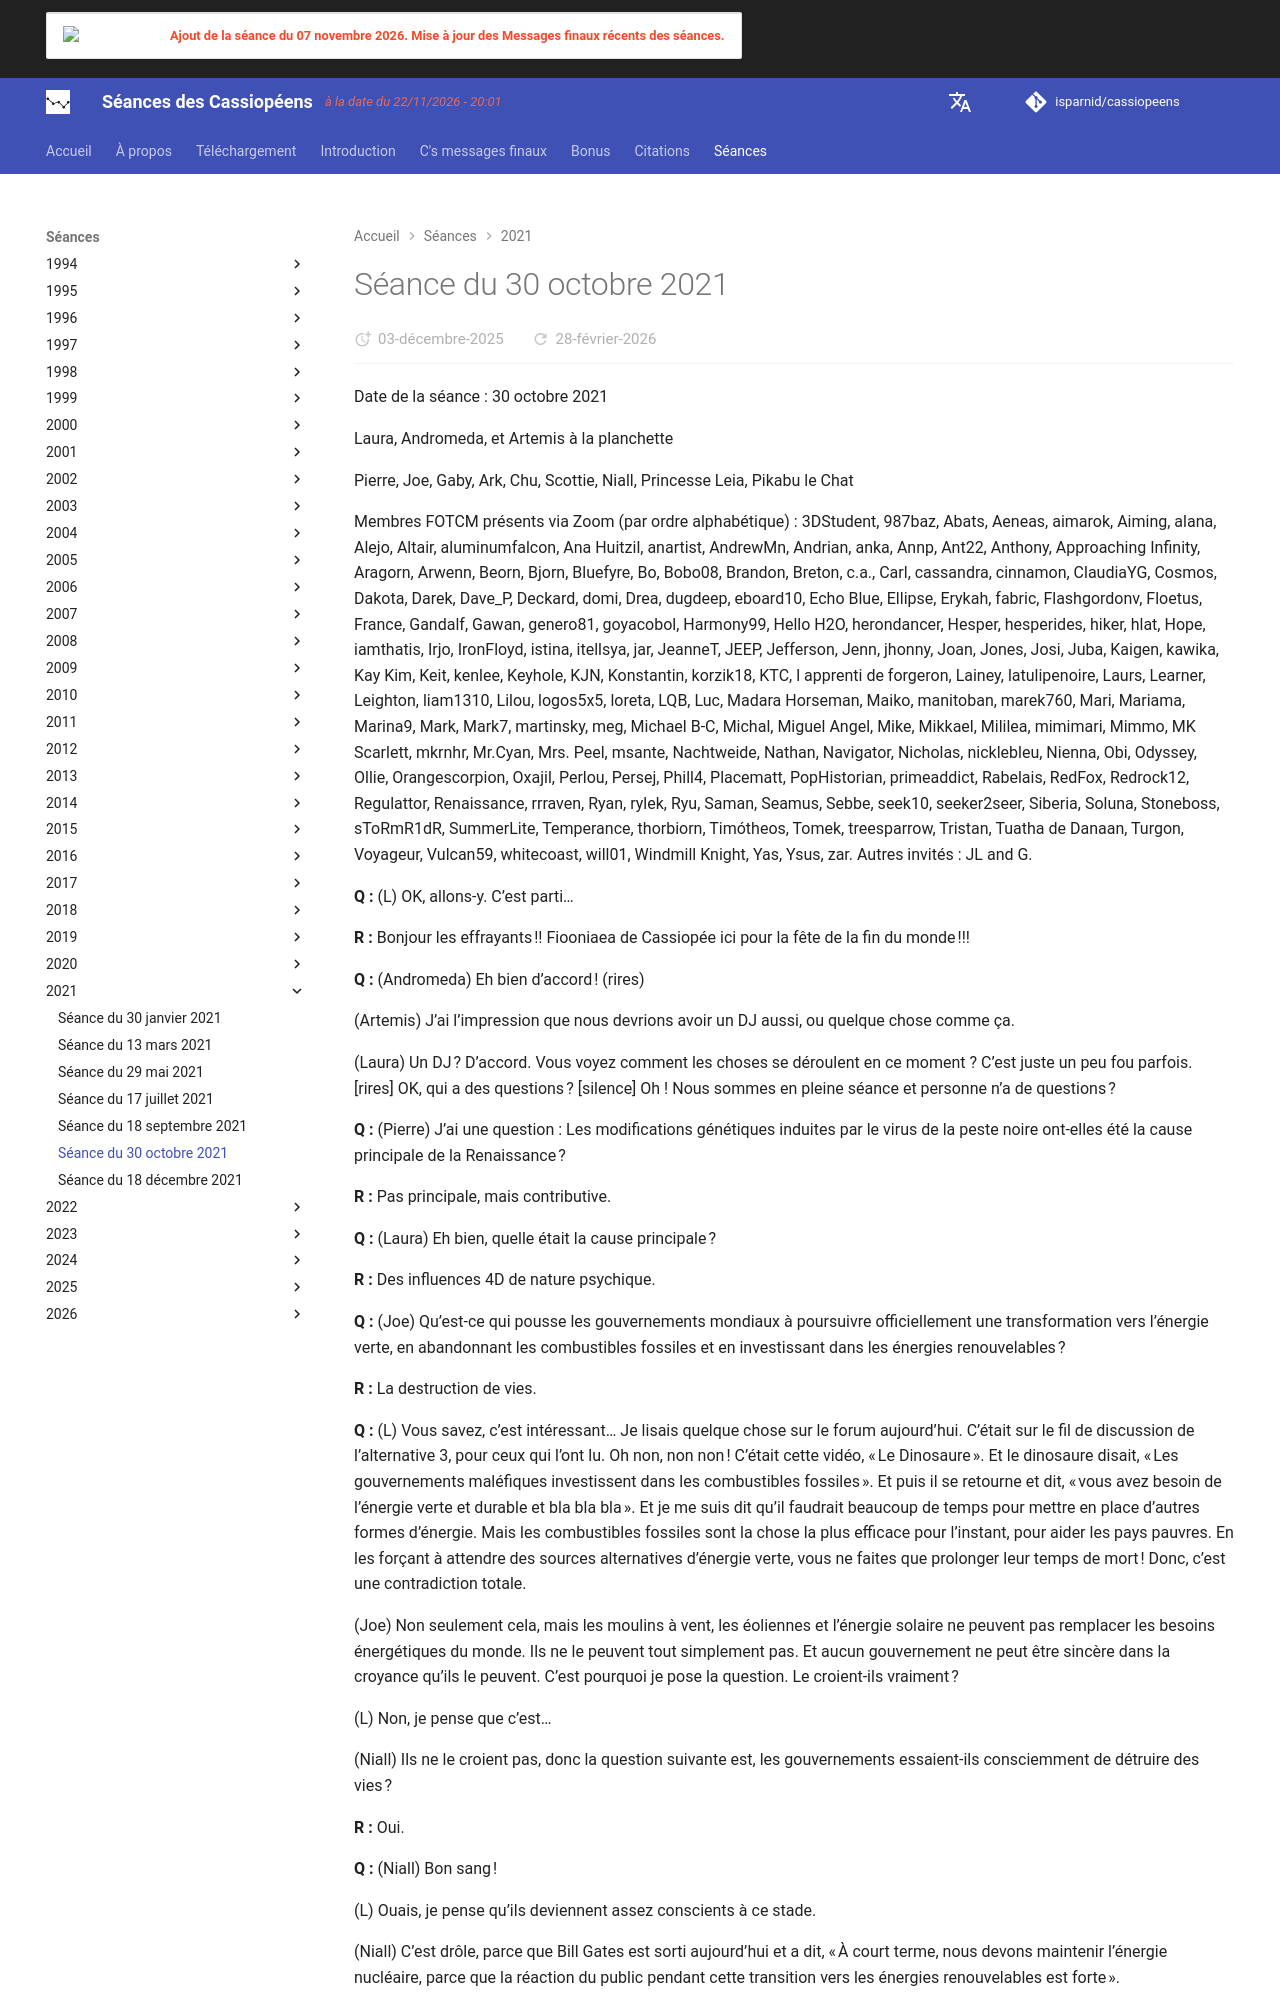

repository: isparnid/cassiopeens · page: séances/2021/2021-10-30/index.html · generator: mkdocs

---
title: "Séance du 30 octobre 2021"
date:
  created: 2026-01-24
  updated: 2026-01-24
---

# Séance du 30 octobre 2021

Date de la séance : 30 octobre 2021

Laura, Andromeda, et Artemis à la planchette

Pierre, Joe, Gaby, Ark, Chu, Scottie, Niall, Princesse Leia, Pikabu le Chat

Membres FOTCM présents via Zoom (par ordre alphabétique) : 3DStudent, 987baz, Abats, Aeneas, aimarok, Aiming, alana, Alejo, Altair, aluminumfalcon, Ana Huitzil, anartist, AndrewMn, Andrian, anka, Annp, Ant22, Anthony, Approaching Infinity, Aragorn, Arwenn, Beorn, Bjorn, Bluefyre, Bo, Bobo08, Brandon, Breton, c.a., Carl, cassandra, cinnamon, ClaudiaYG, Cosmos, Dakota, Darek, Dave_P, Deckard, domi, Drea, dugdeep, eboard10, Echo Blue, Ellipse, Erykah, fabric, Flashgordonv, Floetus, France, Gandalf, Gawan, genero81, goyacobol, Harmony99, Hello H2O, herondancer, Hesper, hesperides, hiker, hlat, Hope, iamthatis, Irjo, IronFloyd, istina, itellsya, jar, JeanneT, JEEP, Jefferson, Jenn, jhonny, Joan, Jones, Josi, Juba, Kaigen, kawika, Kay Kim, Keit, kenlee, Keyhole, KJN, Konstantin, korzik18, KTC, l apprenti de forgeron, Lainey, latulipenoire, Laurs, Learner, Leighton, liam1310, Lilou, logos5x5, loreta, LQB, Luc, Madara Horseman, Maiko, manitoban, marek760, Mari, Mariama, Marina9, Mark, Mark7, martinsky, meg, Michael B-C, Michal, Miguel Angel, Mike, Mikkael, Mililea, mimimari, Mimmo, MK Scarlett, mkrnhr, Mr.Cyan, Mrs. Peel, msante, Nachtweide, Nathan, Navigator, Nicholas, nicklebleu, Nienna, Obi, Odyssey, Ollie, Orangescorpion, Oxajil, Perlou, Persej, Phill4, Placematt, PopHistorian, primeaddict, Rabelais, RedFox, Redrock12, Regulattor, Renaissance, rrraven, Ryan, rylek, Ryu, Saman, Seamus, Sebbe, seek10, seeker2seer, Siberia, Soluna, Stoneboss, sToRmR1dR, SummerLite, Temperance, thorbiorn, Timótheos, Tomek, treesparrow, Tristan, Tuatha de Danaan, Turgon, Voyageur, Vulcan59, whitecoast, will01, Windmill Knight, Yas, Ysus, zar. Autres invités : JL and G.

**Q :** (L) OK, allons-y. C’est parti…

**R :** Bonjour les effrayants !! Fiooniaea de Cassiopée ici pour la fête de la fin du monde !!!

**Q :** (Andromeda) Eh bien d’accord ! (rires)

(Artemis) J’ai l’impression que nous devrions avoir un DJ aussi, ou quelque chose comme ça.

(Laura) Un DJ ? D’accord. Vous voyez comment les choses se déroulent en ce moment ? C’est juste un peu fou parfois. [rires] OK, qui a des questions ? [silence] Oh ! Nous sommes en pleine séance et personne n’a de questions ?

**Q :** (Pierre) J’ai une question : Les modifications génétiques induites par le virus de la peste noire ont-elles été la cause principale de la Renaissance ?

**R :** Pas principale, mais contributive.

**Q :** (Laura) Eh bien, quelle était la cause principale ?

**R :** Des influences 4D de nature psychique.

**Q :** (Joe) Qu’est-ce qui pousse les gouvernements mondiaux à poursuivre officiellement une transformation vers l’énergie verte, en abandonnant les combustibles fossiles et en investissant dans les énergies renouvelables ?

**R :** La destruction de vies.

**Q :** (L) Vous savez, c’est intéressant… Je lisais quelque chose sur le forum aujourd’hui. C’était sur le fil de discussion de l’alternative 3, pour ceux qui l’ont lu. Oh non, non non ! C’était cette vidéo, « Le Dinosaure ». Et le dinosaure disait, « Les gouvernements maléfiques investissent dans les combustibles fossiles ». Et puis il se retourne et dit, « vous avez besoin de l’énergie verte et durable et bla bla bla ». Et je me suis dit qu’il faudrait beaucoup de temps pour mettre en place d’autres formes d’énergie. Mais les combustibles fossiles sont la chose la plus efficace pour l’instant, pour aider les pays pauvres. En les forçant à attendre des sources alternatives d’énergie verte, vous ne faites que prolonger leur temps de mort ! Donc, c’est une contradiction totale.

(Joe) Non seulement cela, mais les moulins à vent, les éoliennes et l’énergie solaire ne peuvent pas remplacer les besoins énergétiques du monde. Ils ne le peuvent tout simplement pas. Et aucun gouvernement ne peut être sincère dans la croyance qu’ils le peuvent. C’est pourquoi je pose la question. Le croient-ils vraiment ?

(L) Non, je pense que c’est…
